Image classification data set "data" (Slightsmile/Gallblader-Cancer-Detection-DL on GitHub). Class labels (5): abn, bmt, malg, nml, stn.

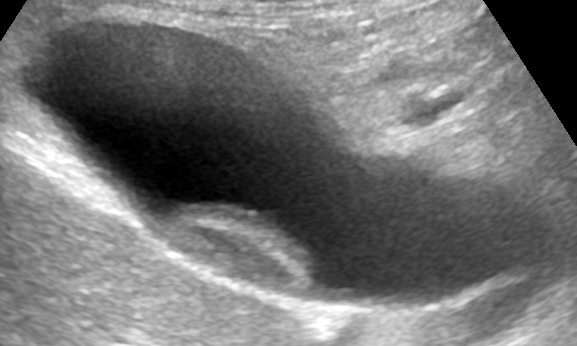
Label: abn

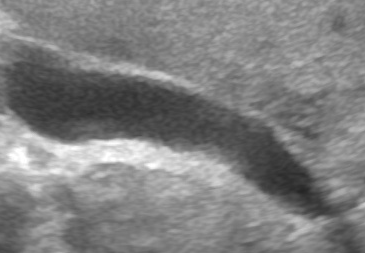
Label: nml

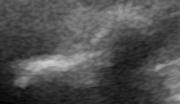
Label: stn

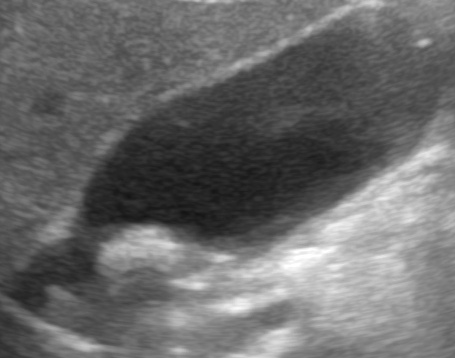
Label: abn

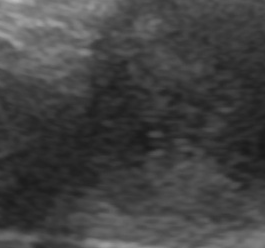
Label: malg

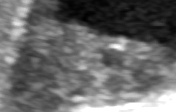
Label: bmt
